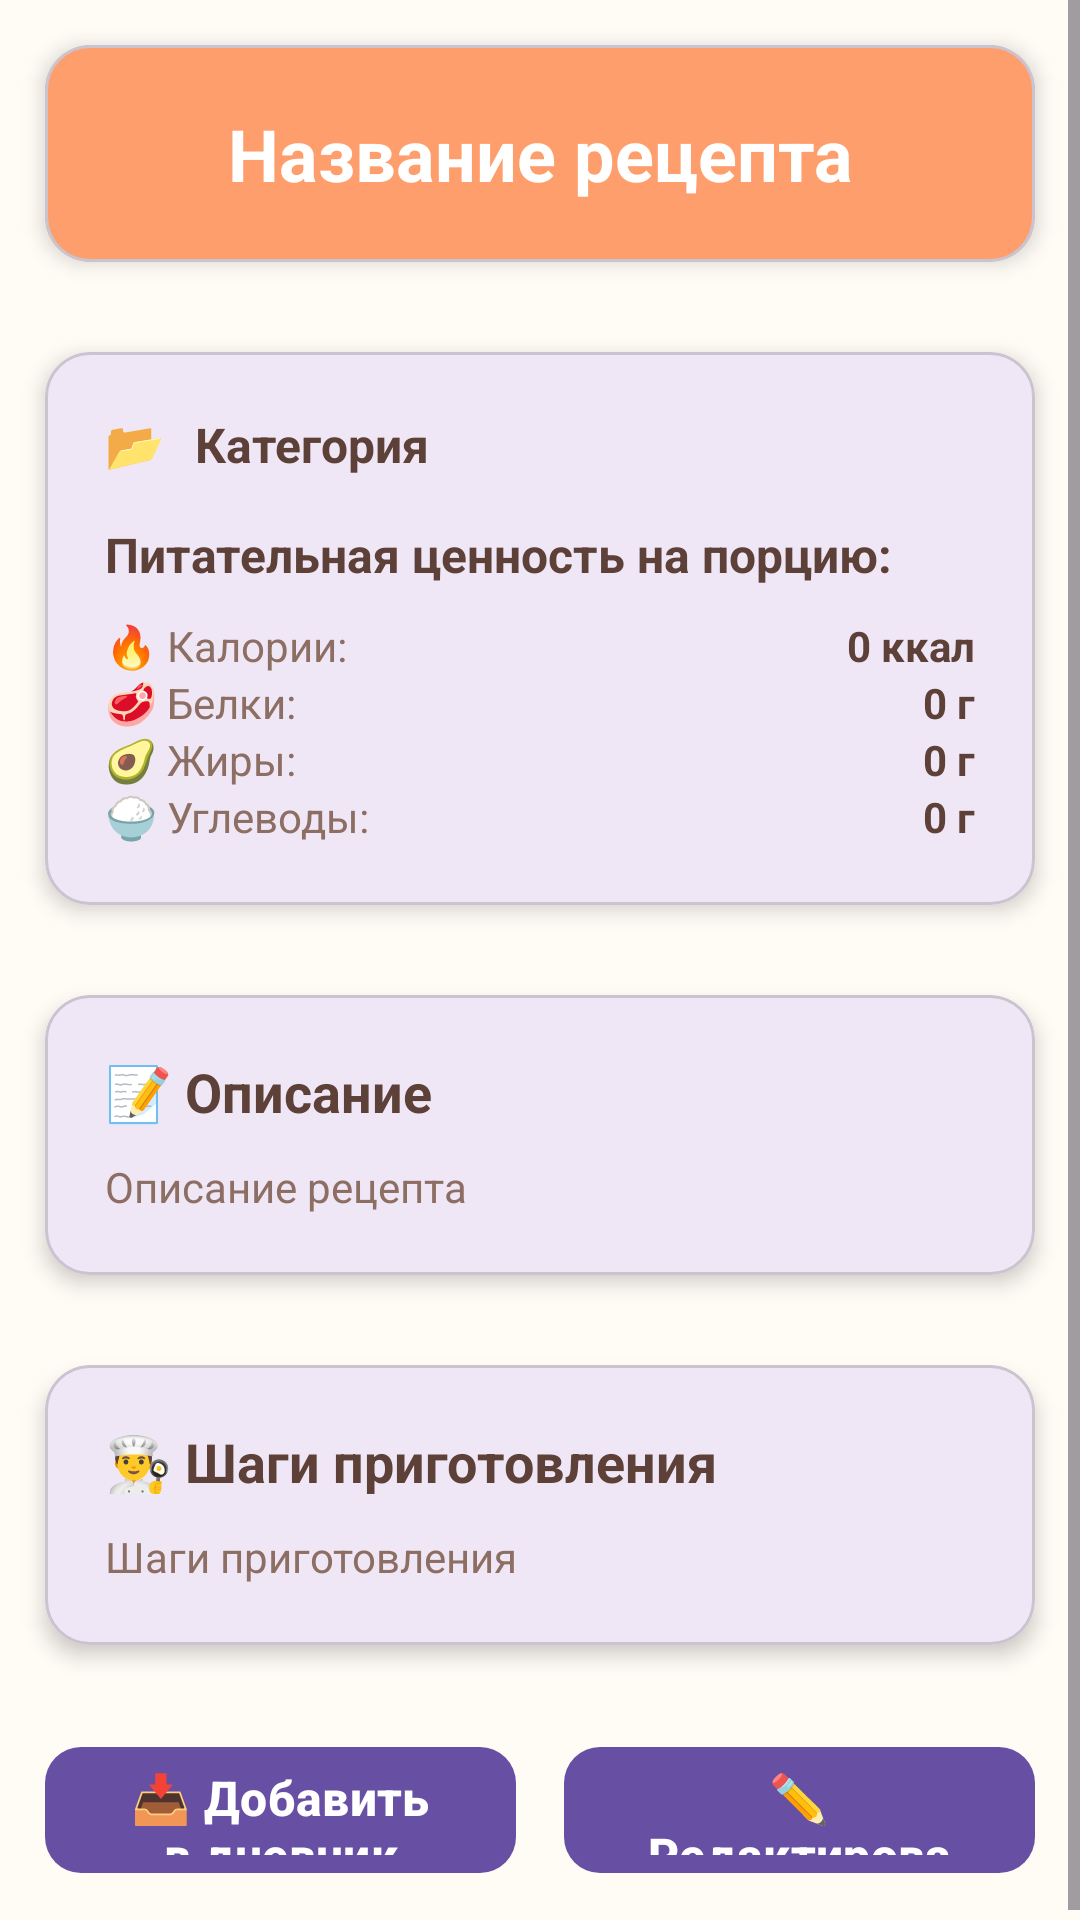

The Android layout XML behind this screen, and the referenced resources:
<!-- AndroidManifest.xml: application theme Theme.NutritionDiarySecond -->
<!-- res/layout/activity_recipe_details.xml -->
<?xml version="1.0" encoding="utf-8"?>
<ScrollView xmlns:android="http://schemas.android.com/apk/res/android"
    xmlns:app="http://schemas.android.com/apk/res-auto"
    android:layout_width="match_parent"
    android:layout_height="match_parent"
    android:background="@color/background_light"
    android:fillViewport="true">
    
    <LinearLayout
        android:layout_width="match_parent"
        android:layout_height="wrap_content"
        android:orientation="vertical">

        
        <com.google.android.material.card.MaterialCardView
            android:layout_width="match_parent"
            android:layout_height="wrap_content"
            android:layout_margin="15dp"
            app:cardBackgroundColor="@color/primary_color"
            app:cardCornerRadius="15dp"
            app:cardElevation="4dp">

            <TextView
                android:id="@+id/recipeTitle"
                android:layout_width="match_parent"
                android:layout_height="wrap_content"
                android:text="Название рецепта"
                android:textColor="@android:color/white"
                android:textSize="24sp"
                android:textStyle="bold"
                android:gravity="center"
                android:padding="20dp" />

        </com.google.android.material.card.MaterialCardView>

        
        <com.google.android.material.card.MaterialCardView
            android:layout_width="match_parent"
            android:layout_height="wrap_content"
            android:layout_margin="15dp"
            app:cardCornerRadius="15dp"
            app:cardElevation="4dp">

            <LinearLayout
                android:layout_width="match_parent"
                android:layout_height="wrap_content"
                android:orientation="vertical"
                android:padding="20dp">

                
                <LinearLayout
                    android:layout_width="match_parent"
                    android:layout_height="wrap_content"
                    android:orientation="horizontal"
                    android:layout_marginBottom="15dp">

                    <TextView
                        android:layout_width="wrap_content"
                        android:layout_height="wrap_content"
                        android:text="📂"
                        android:textSize="16sp" />

                    <TextView
                        android:id="@+id/recipeCategory"
                        android:layout_width="0dp"
                        android:layout_height="wrap_content"
                        android:layout_weight="1"
                        android:text="Категория"
                        android:textColor="@color/text_primary"
                        android:textSize="16sp"
                        android:textStyle="bold"
                        android:layout_marginStart="10dp" />

                </LinearLayout>

                
                <TextView
                    android:layout_width="match_parent"
                    android:layout_height="wrap_content"
                    android:text="Питательная ценность на порцию:"
                    android:textColor="@color/text_primary"
                    android:textSize="16sp"
                    android:textStyle="bold"
                    android:layout_marginBottom="10dp" />

                <GridLayout
                    android:layout_width="match_parent"
                    android:layout_height="wrap_content"
                    android:columnCount="2"
                    android:rowCount="4"
                    android:alignmentMode="alignBounds">

                    
                    <TextView
                        android:layout_width="0dp"
                        android:layout_height="wrap_content"
                        android:layout_columnWeight="1"
                        android:text="🔥 Калории:"
                        android:textColor="@color/text_secondary"
                        android:textSize="14sp" />

                    <TextView
                        android:id="@+id/caloriesValue"
                        android:layout_width="0dp"
                        android:layout_height="wrap_content"
                        android:layout_columnWeight="1"
                        android:text="0 ккал"
                        android:textColor="@color/text_primary"
                        android:textSize="14sp"
                        android:textStyle="bold"
                        android:gravity="end" />

                    
                    <TextView
                        android:layout_width="0dp"
                        android:layout_height="wrap_content"
                        android:layout_columnWeight="1"
                        android:text="🥩 Белки:"
                        android:textColor="@color/text_secondary"
                        android:textSize="14sp" />

                    <TextView
                        android:id="@+id/proteinValue"
                        android:layout_width="0dp"
                        android:layout_height="wrap_content"
                        android:layout_columnWeight="1"
                        android:text="0 г"
                        android:textColor="@color/text_primary"
                        android:textSize="14sp"
                        android:textStyle="bold"
                        android:gravity="end" />

                    
                    <TextView
                        android:layout_width="0dp"
                        android:layout_height="wrap_content"
                        android:layout_columnWeight="1"
                        android:text="🥑 Жиры:"
                        android:textColor="@color/text_secondary"
                        android:textSize="14sp" />

                    <TextView
                        android:id="@+id/fatValue"
                        android:layout_width="0dp"
                        android:layout_height="wrap_content"
                        android:layout_columnWeight="1"
                        android:text="0 г"
                        android:textColor="@color/text_primary"
                        android:textSize="14sp"
                        android:textStyle="bold"
                        android:gravity="end" />

                    
                    <TextView
                        android:layout_width="0dp"
                        android:layout_height="wrap_content"
                        android:layout_columnWeight="1"
                        android:text="🍚 Углеводы:"
                        android:textColor="@color/text_secondary"
                        android:textSize="14sp" />

                    <TextView
                        android:id="@+id/carbsValue"
                        android:layout_width="0dp"
                        android:layout_height="wrap_content"
                        android:layout_columnWeight="1"
                        android:text="0 г"
                        android:textColor="@color/text_primary"
                        android:textSize="14sp"
                        android:textStyle="bold"
                        android:gravity="end" />

                </GridLayout>

            </LinearLayout>

        </com.google.android.material.card.MaterialCardView>

        
        <com.google.android.material.card.MaterialCardView
            android:layout_width="match_parent"
            android:layout_height="wrap_content"
            android:layout_margin="15dp"
            app:cardCornerRadius="15dp"
            app:cardElevation="4dp">

            <LinearLayout
                android:layout_width="match_parent"
                android:layout_height="wrap_content"
                android:orientation="vertical"
                android:padding="20dp">

                <TextView
                    android:layout_width="match_parent"
                    android:layout_height="wrap_content"
                    android:text="📝 Описание"
                    android:textColor="@color/text_primary"
                    android:textSize="18sp"
                    android:textStyle="bold"
                    android:layout_marginBottom="10dp" />

                <TextView
                    android:id="@+id/descriptionValue"
                    android:layout_width="match_parent"
                    android:layout_height="wrap_content"
                    android:text="Описание рецепта"
                    android:textColor="@color/text_secondary"
                    android:textSize="14sp"
                    android:lineSpacingExtra="4dp" />

            </LinearLayout>

        </com.google.android.material.card.MaterialCardView>

        
        <com.google.android.material.card.MaterialCardView
            android:layout_width="match_parent"
            android:layout_height="wrap_content"
            android:layout_margin="15dp"
            app:cardCornerRadius="15dp"
            app:cardElevation="4dp">

            <LinearLayout
                android:layout_width="match_parent"
                android:layout_height="wrap_content"
                android:orientation="vertical"
                android:padding="20dp">

                <TextView
                    android:layout_width="match_parent"
                    android:layout_height="wrap_content"
                    android:text="👨‍🍳 Шаги приготовления"
                    android:textColor="@color/text_primary"
                    android:textSize="18sp"
                    android:textStyle="bold"
                    android:layout_marginBottom="10dp" />

                <TextView
                    android:id="@+id/cookingStepsValue"
                    android:layout_width="match_parent"
                    android:layout_height="wrap_content"
                    android:text="Шаги приготовления"
                    android:textColor="@color/text_secondary"
                    android:textSize="14sp"
                    android:lineSpacingExtra="4dp" />

            </LinearLayout>

        </com.google.android.material.card.MaterialCardView>

        
        <LinearLayout
            android:layout_width="match_parent"
            android:layout_height="wrap_content"
            android:orientation="horizontal"
            android:layout_margin="15dp"
            android:gravity="center">

            <com.google.android.material.button.MaterialButton
                android:id="@+id/addToDiaryButton"
                android:layout_width="0dp"
                android:layout_height="50dp"
                android:layout_weight="1"
                android:layout_marginEnd="8dp"
                android:text="📥 Добавить в дневник"
                android:textSize="16sp"
                android:textStyle="bold"
                app:cornerRadius="12dp"
                app:backgroundColor="@color/primary_color" />

            <com.google.android.material.button.MaterialButton
                android:id="@+id/editButton"
                android:layout_width="0dp"
                android:layout_height="50dp"
                android:layout_weight="1"
                android:layout_marginStart="8dp"
                android:text="✏️ Редактировать"
                android:textSize="16sp"
                android:textStyle="bold"
                app:cornerRadius="12dp"
                app:backgroundColor="@color/secondary_color" />

        </LinearLayout>

    </LinearLayout>

</ScrollView>
<!-- resources referenced by this layout -->
<resources>
  <color name="background_light">#FFFBF5</color>
  <color name="primary_color">#FF9E6D</color>
  <color name="secondary_color">#4DB6AC</color>
  <color name="text_primary">#FF5D4037</color>
  <color name="text_secondary">#FF8D6E63</color>
  <style name="Theme.NutritionDiarySecond" parent="Base.Theme.NutritionDiarySecond" />
  <style name="Base.Theme.NutritionDiarySecond" parent="Theme.Material3.DayNight.NoActionBar">
          
          
      </style>
</resources>
